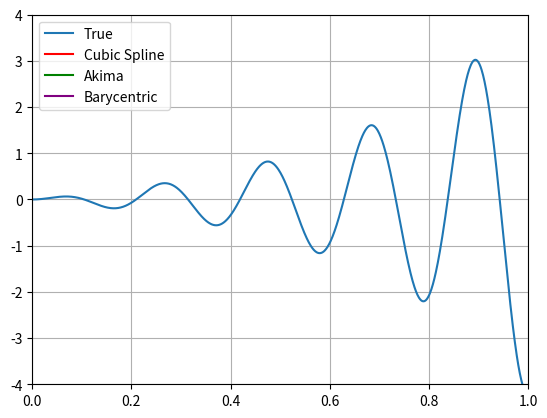

Reproduce this figure in Python.
import numpy as np
import matplotlib.pyplot as plt
from scipy.interpolate import CubicSpline, Akima1DInterpolator, BarycentricInterpolator
from matplotlib.animation import FuncAnimation


def func(x):
    return np.tan(x) * np.sin(30*x) * np.exp(x)


xlim = (0, 1)
ylim = (-4, 4)

n_points = 5

x = np.linspace(xlim[0], xlim[1], n_points)
y = func(x)

fig, ax = plt.subplots()
ax.set_xlim(*xlim)
ax.set_ylim(*ylim)

x_plot = np.linspace(*xlim, 1000)
ax.plot(x_plot, func(x_plot), label="True")

line_spline, = ax.plot([], [], c='red', label="Cubic Spline")
line_akima, = ax.plot([], [], c='green', label="Akima")
line_bary, = ax.plot([], [], c='purple', label="Barycentric")


def animate(i):
    n_points = i+2
    x_new = np.linspace(xlim[0], xlim[1], n_points)
    y_new = func(x_new)

    ax.set_title(
        f"Different interpolations of tan(x)⋅sin(30x)⋅eˣ for {n_points} samples")

    cs = CubicSpline(x_new, y_new)
    akima = Akima1DInterpolator(x_new, y_new)
    bary = BarycentricInterpolator(x_new, y_new)

    line_spline.set_data(x_plot, cs(x_plot))
    line_akima.set_data(x_plot, akima(x_plot))
    line_bary.set_data(x_plot, bary(x_plot))


animation = FuncAnimation(fig, animate, frames=100, interval=500)

plt.legend(loc='upper left')
plt.grid()
plt.show()